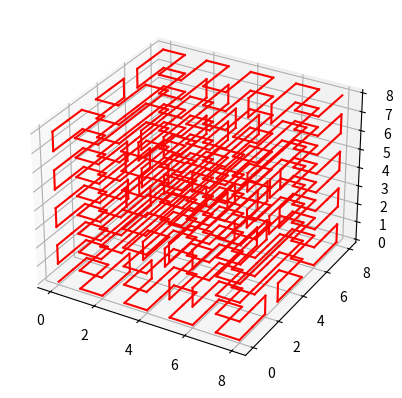

Reproduce this figure in Python.
import math
import matplotlib.pyplot as plt
from mpl_toolkits.mplot3d import Axes3D #made by 王之枫_S1C1_RDFZ_ICC
import numpy as plot
import cmath
from matplotlib.lines import Line2D
fig = plt.figure()
ax = fig.add_subplot(111,projection='3d')
#figure,ax = plt.subplots()
n = 1
def a(x,y,yy,z):#层数,方向,方向,正负
    if x>0:
        a(x-1,y,yy,z)#1
        dm(y,yy,n)##1
        a(x-1,y,yy,-z)#2
        dm(y,yy,n)##2
        a(x-1,y,yy,z)#3
        dm(y+(-90*z),yy,n)##3
        a(x-1,y-180*z,yy,-z)#4
        dm(180+y,yy,n)##4
        a(x-1,y-180*z,yy,z)#5
        dm(180+y,yy,n)##5
        a(x-1,y-180*z,yy,-z)#6
        dm(y+(-90*z),yy,n)##6
        a(x-1,y,yy,z)#7
        dm(y,yy,n)##7
        a(x-1,y,yy,-z)#8
        dm(y,yy,n)##8
        a(x-1,y,yy,z)     
        dm(y-90*z,yy+90*z,n)      
        a(x-1,y+180,yy,z)#1
        dm(y-180,yy,n)
        a(x-1,y+180,yy,-z)#2
        dm(y-180,yy,n)
        a(x-1,y+180,yy,z)#3
        dm(y+(90*z),yy,n)
        a(x-1,y,yy,-z)#4
        dm(y,yy,n)
        a(x-1,y,yy,z)#5
        dm(y,yy,n)
        a(x-1,y,yy,-z)#6
        dm(y+(90*z),yy,n)
        a(x-1,y+180,yy,z)#7
        dm(y+180,yy,n)
        a(x-1,y+180,yy,-z)#8
        dm(y+180,yy,n)
        a(x-1,y-180,yy,z)
        dm(y-90*z,yy+90*z,n)
        a(x-1,y,yy,z)#1
        dm(y,yy,n)##1
        a(x-1,y,yy,-z)#2
        dm(y,yy,n)##2
        a(x-1,y,yy,z)#3
        dm(y+(-90*z),yy,n)##3
        a(x-1,y-180*z,yy,-z)#4
        dm(180+y,yy,n)##4
        a(x-1,y-180*z,yy,z)#5
        dm(180+y,yy,n)##5
        a(x-1,y-180*z,yy,-z)#6
        dm(y+(-90*z),yy,n)##6
        a(x-1,y,yy,z)#7
        dm(y,yy,n)##7
        a(x-1,y,yy,-z)#8
        dm(y,yy,n)##8
        a(x-1,y,yy,z)
def dm(d,dd,j):
    d = ((math.pi)/180)*d
    dd = ((math.pi)/180)*dd
    i = [math.cos(d)*j*math.cos(dd),math.sin(d)*j*math.cos(dd),math.sin(dd)*j]
    #print(i)
    mo.append([(mo[-1][0]+i[0]),(mo[-1][1]+i[1]),(mo[-1][2]+i[2])])
mo = [[0,0,0]]
a(2,90,0,1)
for i in range(len(mo)-1):
    ax.plot3D(((mo[i][0]),(mo[i+1][0])),((mo[i][1]),(mo[i+1][1])),((mo[i][2]),(mo[i+1][2])),c='r')
    #ax.scatter(mo[i][0],mo[i][1],mo[i][2])
    #print(i)
plt.show()
